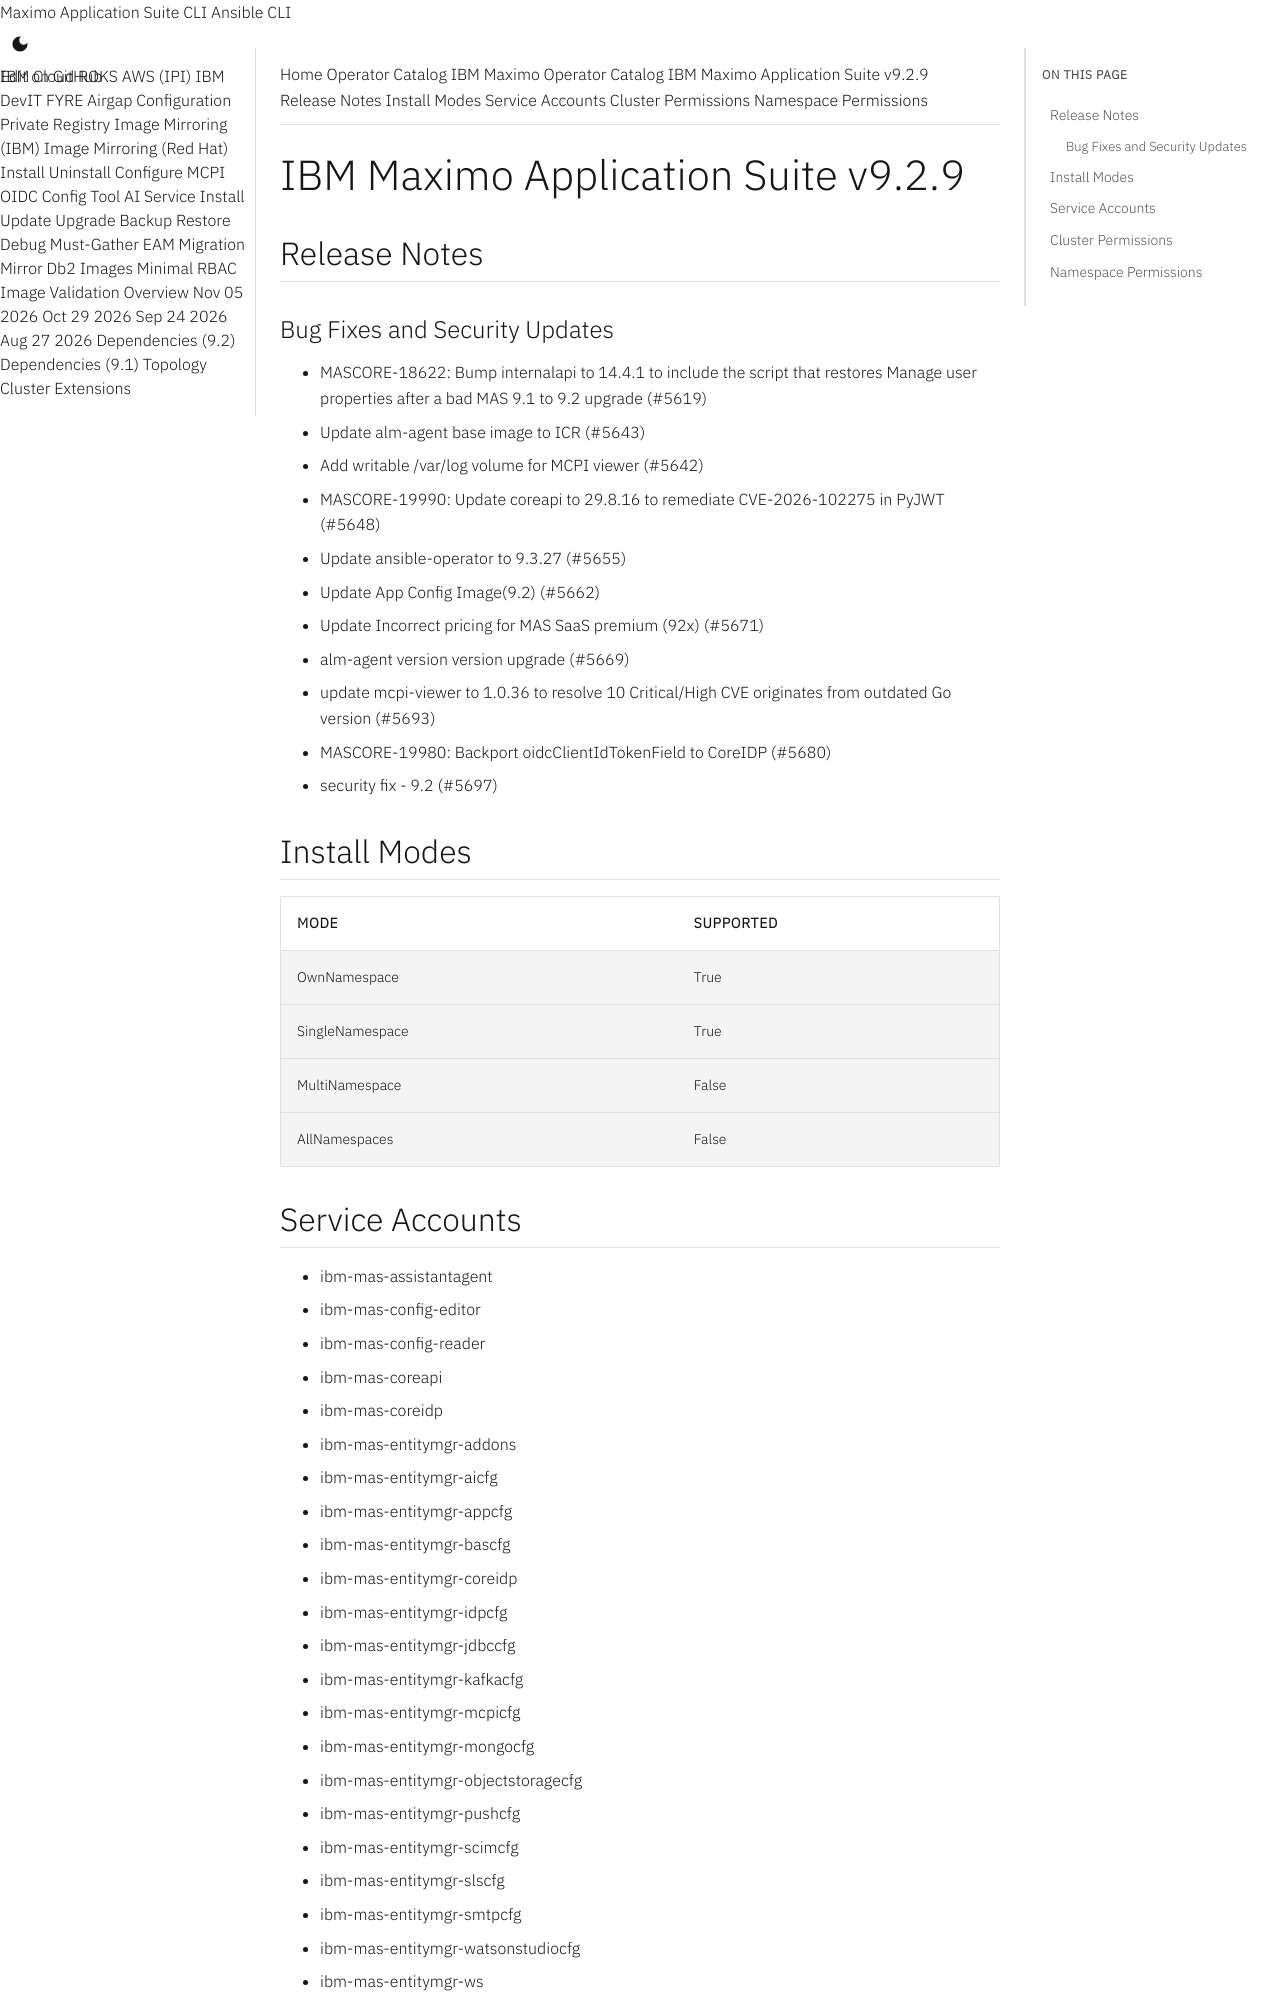

repository: ibm-mas/cli · page: catalogs/packages/ibm-mas/9.2.9/index.html · generator: mkdocs

extra_breadcrumb_title_1: Operator Catalog
extra_breadcrumb_title_2: IBM Maximo Operator Catalog
extra_breadcrumb_url_2: ../../../
nav_title: Operator Catalog

IBM Maximo Application Suite v9.2.9
================================================================================

Release Notes
--------------------------------------------------------------------------------
### Bug Fixes and Security Updates
- MASCORE-18622: Bump internalapi to 14.4.1 to include the script that restores Manage user properties after a bad MAS 9.1 to 9.2 upgrade (#5619)
- Update alm-agent base image to ICR (#5643)
- Add writable /var/log volume for MCPI viewer (#5642)
- MASCORE-19990: Update coreapi to 29.8.16 to remediate CVE-2026-102275 in PyJWT (#5648)
- Update ansible-operator to 9.3.27 (#5655)
- Update App Config Image(9.2) (#5662)
- Update Incorrect pricing for MAS SaaS premium (92x) (#5671)
- alm-agent version version upgrade (#5669)
- update mcpi-viewer to 1.0.36 to resolve 10 Critical/High CVE originates from outdated Go version (#5693)
- MASCORE-19980: Backport oidcClientIdTokenField to CoreIDP (#5680)
- security fix - 9.2 (#5697)

Install Modes
--------------------------------------------------------------------------------
| Mode                 | Supported |
| :------------------- | :-------- |
| OwnNamespace         | True      |
| SingleNamespace      | True      |
| MultiNamespace       | False     |
| AllNamespaces        | False     |

Service Accounts
--------------------------------------------------------------------------------
- ibm-mas-assistantagent
- ibm-mas-config-editor
- ibm-mas-config-reader
- ibm-mas-coreapi
- ibm-mas-coreidp
- ibm-mas-entitymgr-addons
- ibm-mas-entitymgr-aicfg
- ibm-mas-entitymgr-appcfg
- ibm-mas-entitymgr-bascfg
- ibm-mas-entitymgr-coreidp
- ibm-mas-entitymgr-idpcfg
- ibm-mas-entitymgr-jdbccfg
- ibm-mas-entitymgr-kafkacfg
- ibm-mas-entitymgr-mcpicfg
- ibm-mas-entitymgr-mongocfg
- ibm-mas-entitymgr-objectstoragecfg
- ibm-mas-entitymgr-pushcfg
- ibm-mas-entitymgr-scimcfg
- ibm-mas-entitymgr-slscfg
- ibm-mas-entitymgr-smtpcfg
- ibm-mas-entitymgr-watsonstudiocfg
- ibm-mas-entitymgr-ws
- ibm-mas-internalapi
- ibm-mas-licensing-mediator
- ibm-mas-mobileapi
- ibm-mas-monagent-mas
- ibm-mas-nopriv
- ibm-mas-scim-agent

Cluster Permissions
--------------------------------------------------------------------------------
No cluster permissions
